Run: headless pygame with SDL's dummy video driver; simulated clock (each Clock.tick advances the game by its frame time, no real sleeping); random seed 0; keys injected as events and as key.get_pressed() state; no mouse input.
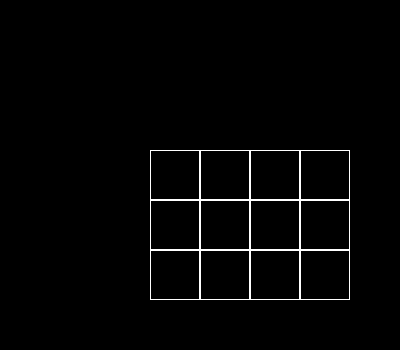
Frame 1 of 4 · flips 1–60 · no input
Frame 2 of 4 · flips 61–180 · tapped SPACE, RETURN · held RIGHT (→), D · screen unchanged from frame 1, image omitted
Frame 3 of 4 · flips 181–300 · held DOWN (↓), S · screen unchanged from frame 2, image omitted
Frame 4 of 4 · flips 301–420 · held LEFT (←), A, UP (↑), W · screen unchanged from frame 3, image omitted

The pygame program that drew these frames:

import pygame


class Board:
    # создание поля
    def __init__(self, width, height):
        self.width = width
        self.height = height
        self.board = [[0] * width for _ in range(height)]
        # значения по умолчанию
        self.left = 10
        self.top = 10
        self.cell_size = 30


    # настройка внешнего вида
    def set_view(self, left, top, cell_size):
        self.left = left
        self.top = top
        self.cell_size = cell_size

    def render(self, screen):
        self.screen = screen
        cnt_i=self.left
        for i in self.board:
            cnt_i+=self.cell_size
            cnt_j = self.top
            for j in i:
                cnt_j+=self.cell_size
                pygame.draw.rect(self.screen,('white'), (cnt_j, cnt_i, self.cell_size,self.cell_size), width=1)


if __name__ == '__main__':
    # инициализация Pygame:
    board = Board(4, 3)
    board.set_view(100, 100, 50)
   # board = Board(5, 7)
    pygame.init()
    size = width, height = (board.left*2+board.width*board.cell_size), (board.top*2+board.height*board.cell_size)
    screen = pygame.display.set_mode(size)
    running = True
    while running:
        for event in pygame.event.get():
            if event.type == pygame.QUIT:
                running = False
        screen.fill((0, 0, 0))

        board.render(screen)

        pygame.display.flip()
    # смена (отрисовка) кадра:

    # ожидание закрытия окна:
    while pygame.event.wait().type != pygame.QUIT:
        pass
    # завершение работы:
    pygame.quit()
